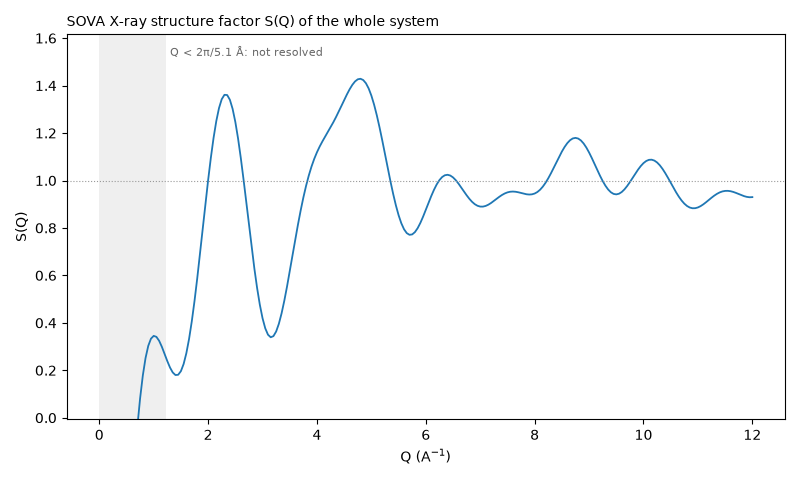

Values plotted in this chart, from the file beside it:
Q_1/A, S_xray
0.0500, -1.965
0.1000, -1.914
0.1500, -1.832
0.2000, -1.721
0.2500, -1.585
0.3000, -1.427
0.3500, -1.253
0.4000, -1.069
0.4500, -0.8794
0.5000, -0.6905
0.5500, -0.5073
0.6000, -0.3348
0.6500, -0.177
0.7000, -0.03752
0.7500, 0.08127
0.8000, 0.1778
0.8500, 0.2516
0.9000, 0.303
0.9500, 0.3334
1, 0.3452
1.05, 0.341
1.1, 0.3244
1.15, 0.2992
1.2, 0.2694
1.25, 0.2389
1.3, 0.2116
1.35, 0.191
1.4, 0.1801
1.45, 0.1813
1.5, 0.1964
1.55, 0.2266
1.6, 0.2721
1.65, 0.3323
1.7, 0.4063
1.75, 0.4922
1.8, 0.5874
1.85, 0.6893
1.9, 0.7945
1.95, 0.8996
2, 1.001
2.05, 1.095
2.1, 1.179
2.15, 1.25
2.2, 1.305
2.25, 1.343
2.3, 1.361
2.35, 1.36
2.4, 1.34
2.45, 1.302
2.5, 1.247
2.55, 1.177
2.6, 1.096
2.65, 1.006
2.7, 0.9107
2.75, 0.8138
2.8, 0.7187
2.85, 0.6288
2.9, 0.5473
2.95, 0.4768
3, 0.4196
... 180 more rows
